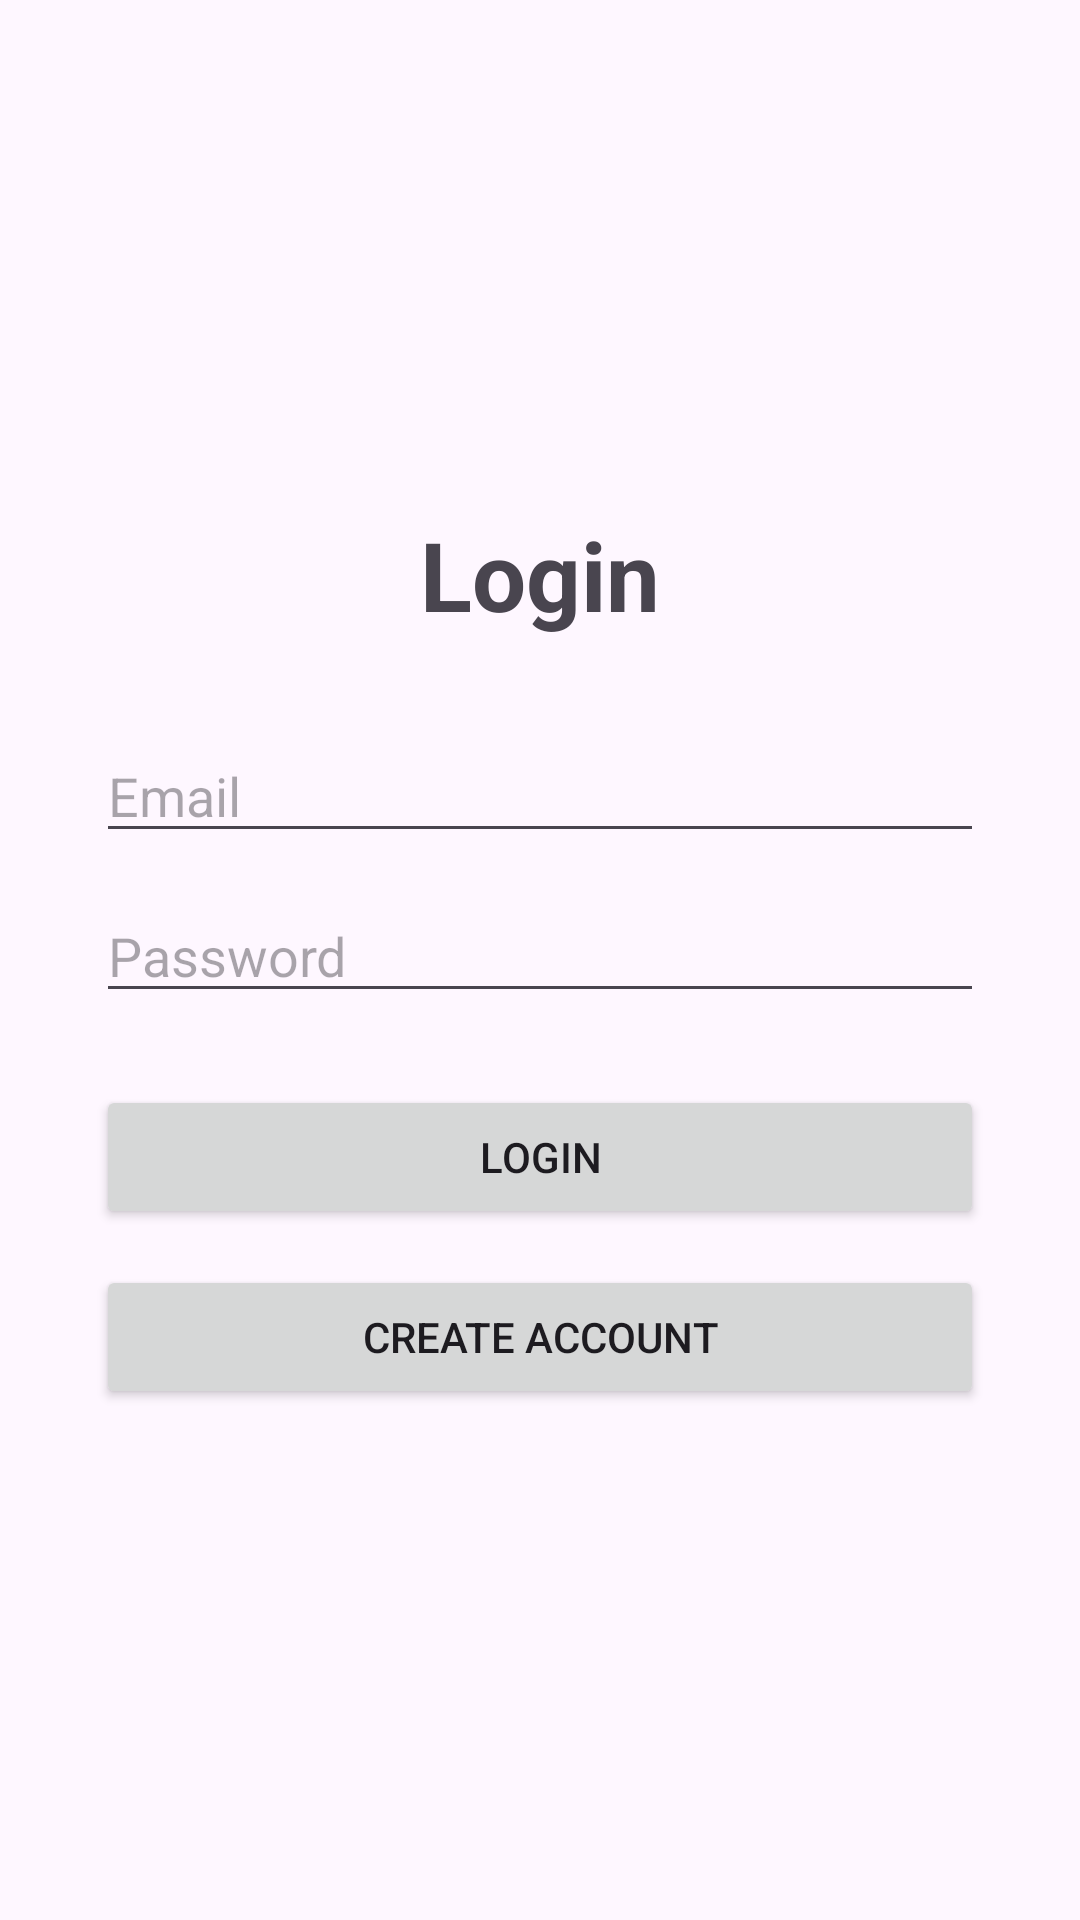

This screen was rendered from an Android layout file. Write that file and the resources it references.
<!-- AndroidManifest.xml: application theme Theme.SignallingProject -->
<!-- res/layout/activity_main.xml -->
<?xml version="1.0" encoding="utf-8"?>
<LinearLayout xmlns:android="http://schemas.android.com/apk/res/android"
    android:id="@+id/main"
    android:layout_width="match_parent"
    android:layout_height="match_parent"
    android:orientation="vertical"
    android:gravity="center"
    android:padding="32dp">

    <TextView
        android:layout_width="wrap_content"
        android:layout_height="wrap_content"
        android:text="Login"
        android:textSize="32sp"
        android:textStyle="bold"
        android:layout_marginBottom="30dp" />

    <EditText
        android:id="@+id/emailEditText"
        android:layout_width="match_parent"
        android:layout_height="wrap_content"
        android:hint="Email"
        android:inputType="textEmailAddress" />

    <EditText
        android:id="@+id/passwordEditText"
        android:layout_width="match_parent"
        android:layout_height="wrap_content"
        android:hint="Password"
        android:inputType="textPassword"
        android:layout_marginTop="12dp" />

    <Button
        android:id="@+id/loginButton"
        android:layout_width="match_parent"
        android:layout_height="wrap_content"
        android:text="Login"
        android:layout_marginTop="24dp" />

    <Button
        android:id="@+id/signupButton"
        android:layout_width="match_parent"
        android:layout_height="wrap_content"
        android:text="Create Account"
        android:layout_marginTop="12dp" />

</LinearLayout>
<!-- resources referenced by this layout -->
<resources>
  <style name="Theme.SignallingProject" parent="Base.Theme.SignallingProject" />
  <style name="Base.Theme.SignallingProject" parent="Theme.Material3.DayNight.NoActionBar">
          
          
      </style>
</resources>
